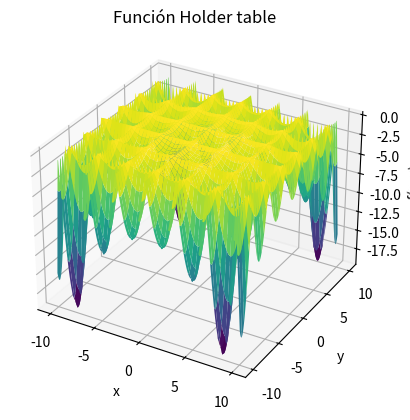

Write Python code to recreate this figure.
import numpy as np
import matplotlib.pyplot as plt
from mpl_toolkits.mplot3d import Axes3D


def holdertable(x, y):
    return -np.abs(  np.sin(x)*np.cos(y) * np.exp(np.abs(1-((np.sqrt(x**2 + y**2))/(np.pi))))   )


x = np.linspace(-10, 10, 400)
y = np.linspace(-10, 10, 400)
X, Y = np.meshgrid(x, y)

Z=holdertable(X, Y)

fig = plt.figure()
ax = fig.add_subplot(111, projection='3d')
ax.plot_surface(X, Y, Z, cmap='viridis')

ax.set_title("Función Holder table")
ax.set_xlabel('x')
ax.set_ylabel('y')
ax.set_zlabel('f(x, y)')

plt.show()
